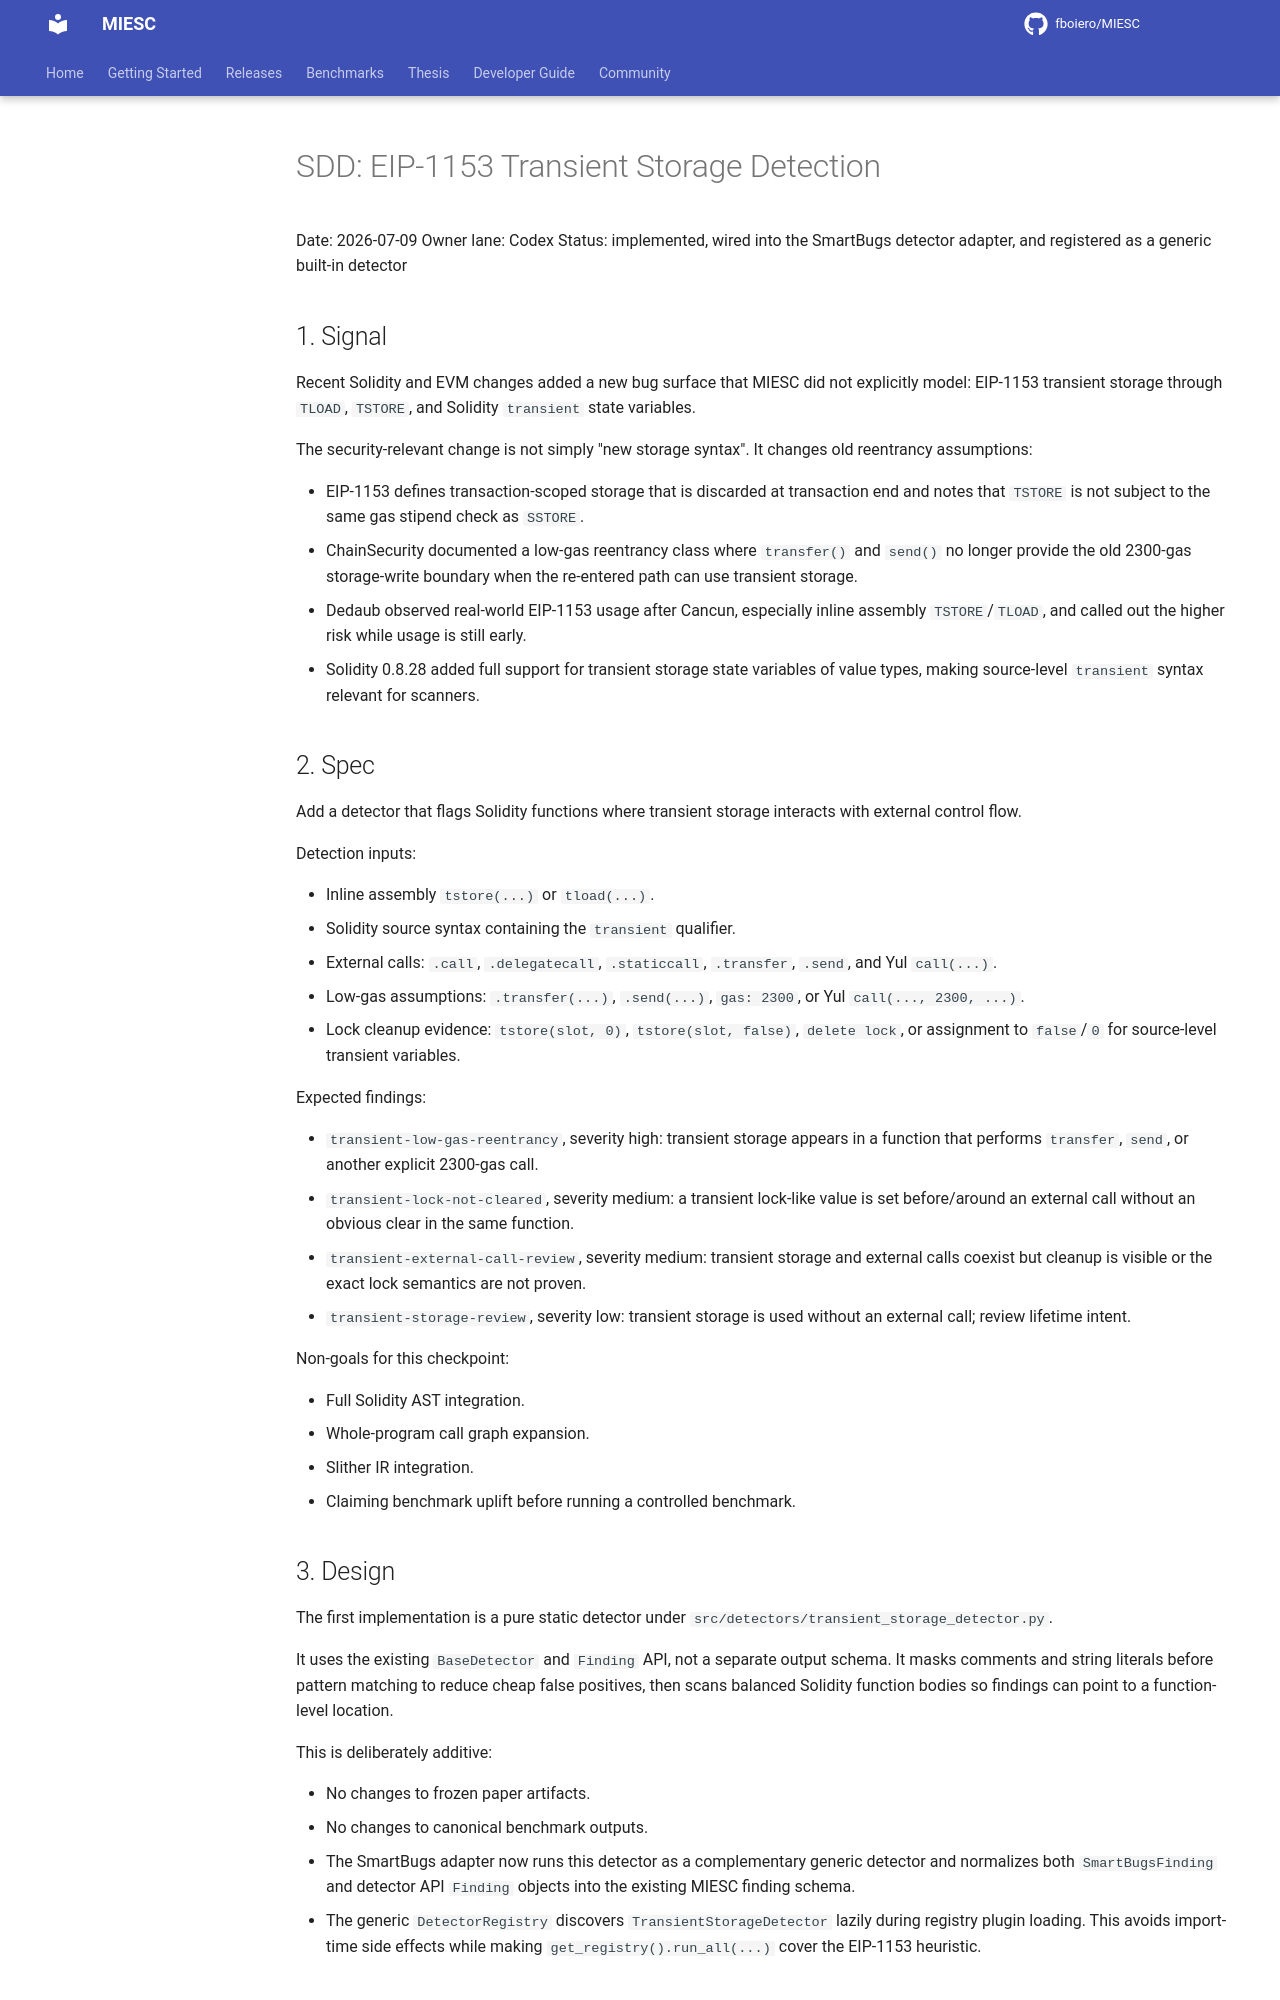

repository: fboiero/MIESC · page: sdd/SDD_TRANSIENT_STORAGE_DETECTION_20260709/index.html · generator: jekyll

# SDD: EIP-1153 Transient Storage Detection

Date: 2026-07-09
Owner lane: Codex
Status: implemented, wired into the SmartBugs detector adapter, and registered as a generic built-in detector

## 1. Signal

Recent Solidity and EVM changes added a new bug surface that MIESC did not
explicitly model: EIP-1153 transient storage through `TLOAD`, `TSTORE`, and
Solidity `transient` state variables.

The security-relevant change is not simply "new storage syntax". It changes
old reentrancy assumptions:

- EIP-1153 defines transaction-scoped storage that is discarded at transaction
  end and notes that `TSTORE` is not subject to the same gas stipend check as
  `SSTORE`.
- ChainSecurity documented a low-gas reentrancy class where `transfer()` and
  `send()` no longer provide the old 2300-gas storage-write boundary when the
  re-entered path can use transient storage.
- Dedaub observed real-world EIP-1153 usage after Cancun, especially inline
  assembly `TSTORE`/`TLOAD`, and called out the higher risk while usage is still
  early.
- Solidity 0.8.28 added full support for transient storage state variables of
  value types, making source-level `transient` syntax relevant for scanners.

## 2. Spec

Add a detector that flags Solidity functions where transient storage interacts
with external control flow.

Detection inputs:

- Inline assembly `tstore(...)` or `tload(...)`.
- Solidity source syntax containing the `transient` qualifier.
- External calls: `.call`, `.delegatecall`, `.staticcall`, `.transfer`,
  `.send`, and Yul `call(...)`.
- Low-gas assumptions: `.transfer(...)`, `.send(...)`, `gas: 2300`, or Yul
  `call(..., 2300, ...)`.
- Lock cleanup evidence: `tstore(slot, 0)`, `tstore(slot, false)`, `delete lock`,
  or assignment to `false`/`0` for source-level transient variables.

Expected findings:

- `transient-low-gas-reentrancy`, severity high:
  transient storage appears in a function that performs `transfer`, `send`, or
  another explicit 2300-gas call.
- `transient-lock-not-cleared`, severity medium:
  a transient lock-like value is set before/around an external call without an
  obvious clear in the same function.
- `transient-external-call-review`, severity medium:
  transient storage and external calls coexist but cleanup is visible or the
  exact lock semantics are not proven.
- `transient-storage-review`, severity low:
  transient storage is used without an external call; review lifetime intent.

Non-goals for this checkpoint:

- Full Solidity AST integration.
- Whole-program call graph expansion.
- Slither IR integration.
- Claiming benchmark uplift before running a controlled benchmark.
